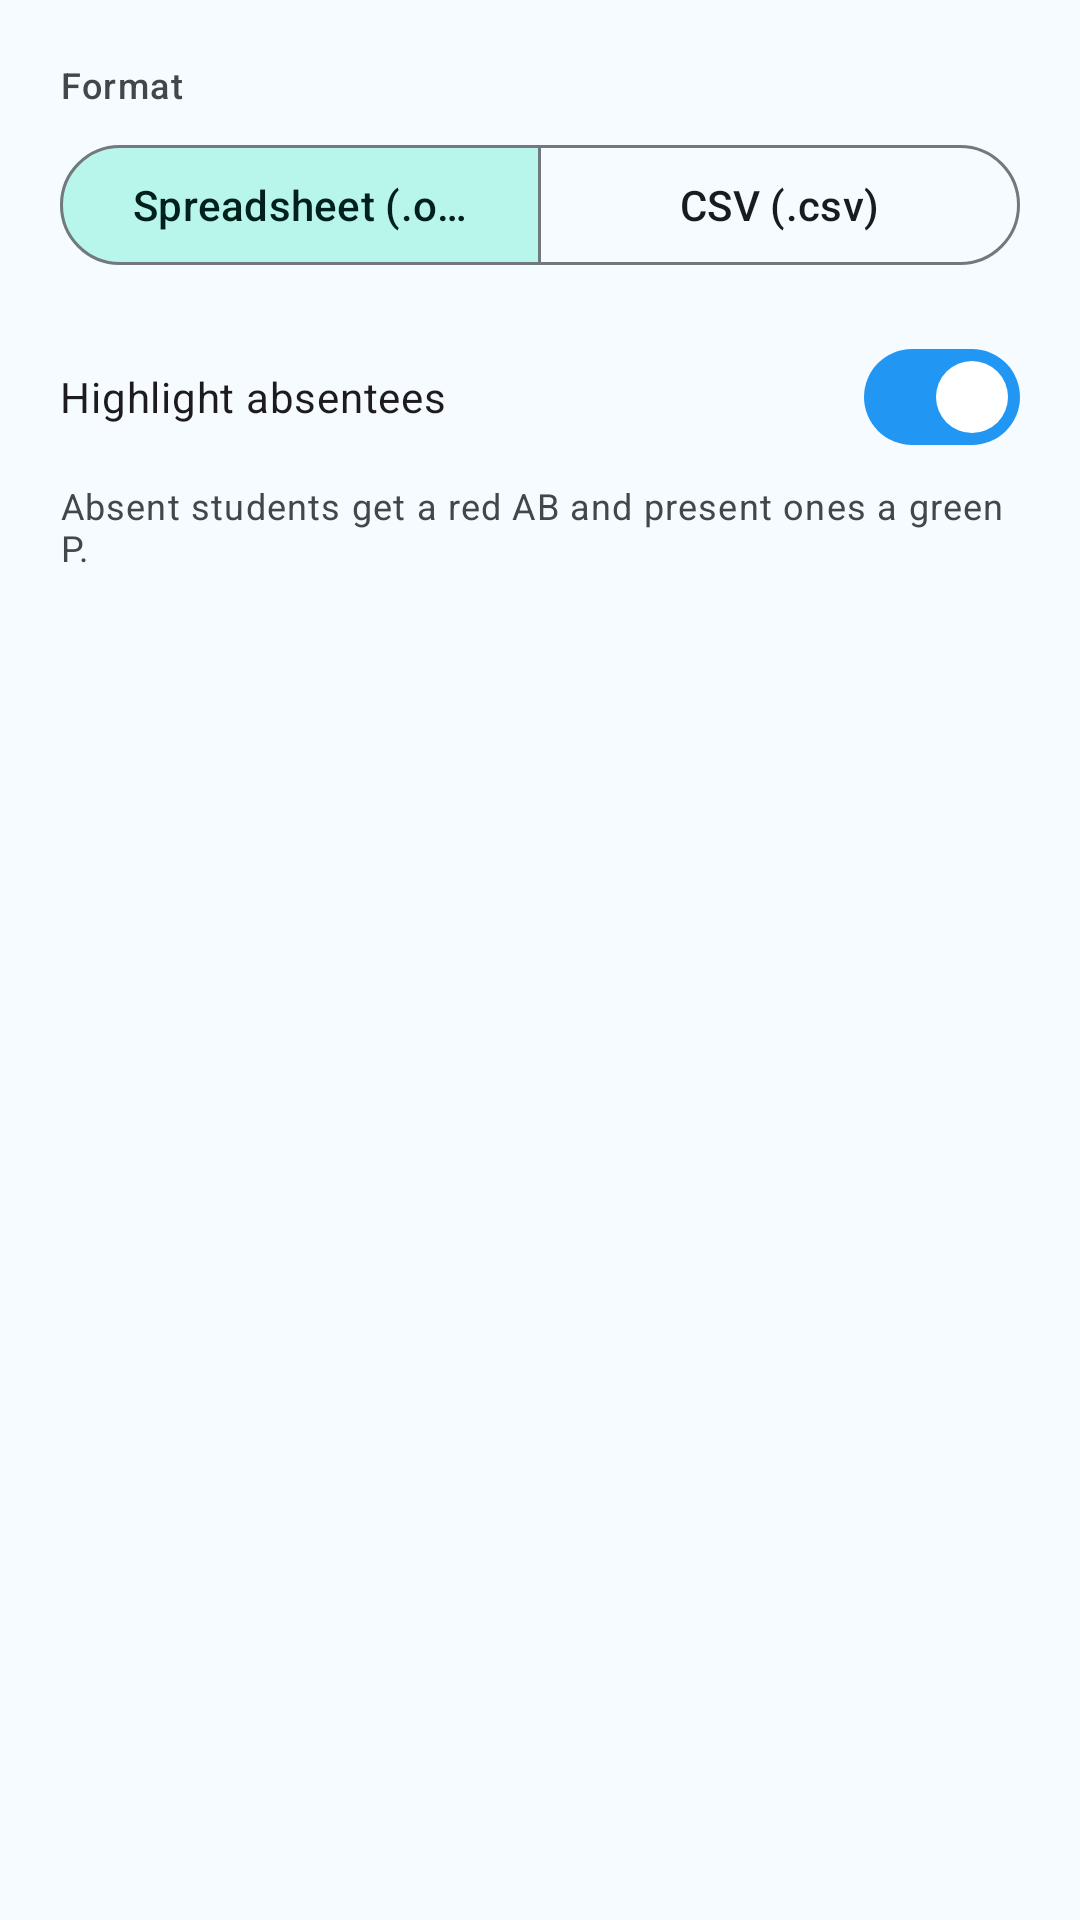

Layout XML and referenced resources for this Android screen:
<!-- AndroidManifest.xml: application theme Theme.SIESAttendance -->
<!-- res/layout/dialog_export_marks.xml -->
<?xml version="1.0" encoding="utf-8"?>
<LinearLayout xmlns:android="http://schemas.android.com/apk/res/android"
    xmlns:app="http://schemas.android.com/apk/res-auto"
    android:layout_width="match_parent"
    android:layout_height="wrap_content"
    android:orientation="vertical"
    android:padding="20dp">

    <TextView
        android:layout_width="match_parent"
        android:layout_height="wrap_content"
        android:text="@string/label_export_format"
        android:textAppearance="?attr/textAppearanceLabelMedium"
        android:textColor="?attr/colorOnSurfaceVariant" />

    <com.google.android.material.button.MaterialButtonToggleGroup
        android:id="@+id/toggleExportFormat"
        android:layout_width="match_parent"
        android:layout_height="wrap_content"
        android:layout_marginTop="8dp"
        app:checkedButton="@id/btnFormatOds"
        app:selectionRequired="true"
        app:singleSelection="true">

        <com.google.android.material.button.MaterialButton
            android:id="@+id/btnFormatOds"
            style="@style/Widget.Material3.Button.OutlinedButton"
            android:layout_width="0dp"
            android:layout_height="wrap_content"
            android:layout_weight="1"
            android:text="@string/option_format_ods" />

        <com.google.android.material.button.MaterialButton
            android:id="@+id/btnFormatCsv"
            style="@style/Widget.Material3.Button.OutlinedButton"
            android:layout_width="0dp"
            android:layout_height="wrap_content"
            android:layout_weight="1"
            android:text="@string/option_format_csv" />

    </com.google.android.material.button.MaterialButtonToggleGroup>

    <com.google.android.material.materialswitch.MaterialSwitch
        android:id="@+id/switchHighlightAbsentees"
        android:layout_width="match_parent"
        android:layout_height="wrap_content"
        android:layout_marginTop="16dp"
        android:checked="true"
        android:text="@string/label_highlight_absentees" />

    <TextView
        android:id="@+id/tvHighlightHint"
        android:layout_width="match_parent"
        android:layout_height="wrap_content"
        android:layout_marginTop="4dp"
        android:text="@string/hint_highlight_absentees"
        android:textAppearance="?attr/textAppearanceBodySmall"
        android:textColor="?attr/colorOnSurfaceVariant" />

</LinearLayout>
<!-- resources referenced by this layout -->
<resources>
  <string name="hint_highlight_absentees">Absent students get a red AB and present ones a green
          P.</string>
  <string name="label_export_format">Format</string>
  <string name="label_highlight_absentees">Highlight absentees</string>
  <string name="option_format_csv">CSV (.csv)</string>
  <string name="option_format_ods">Spreadsheet (.ods)</string>
  <style name="Theme.SIESAttendance" parent="Base.Theme.SIESAttendance" />
  <color name="md_primary">#2196F3</color>
  <color name="md_on_primary">#FFFFFF</color>
  <color name="md_primary_container">#D1E4FF</color>
  <color name="md_on_primary_container">#001D36</color>
  <color name="md_inverse_primary">#8AC7FF</color>
  <color name="md_secondary">#00A896</color>
  <color name="md_on_secondary">#FFFFFF</color>
  <color name="md_secondary_container">#B8F5EA</color>
  <color name="md_on_secondary_container">#00201C</color>
  <color name="md_tertiary">#6FAE2A</color>
  <color name="md_on_tertiary">#FFFFFF</color>
  <color name="md_tertiary_container">#D7F5A8</color>
  <color name="md_on_tertiary_container">#172100</color>
  <color name="md_error">#BA1A1A</color>
  <color name="md_on_error">#FFFFFF</color>
  <color name="md_error_container">#FFDAD6</color>
  <color name="md_on_error_container">#410002</color>
  <color name="md_background">#F5FBFF</color>
  <color name="md_on_background">#171C20</color>
  <color name="md_surface">#F5FBFF</color>
  <color name="md_on_surface">#171C20</color>
  <color name="md_surface_variant">#DFEAF3</color>
  <color name="md_on_surface_variant">#41474D</color>
  <color name="md_inverse_surface">#2C3135</color>
  <color name="md_inverse_on_surface">#ECF2F7</color>
  <color name="md_surface_container_lowest">#FFFFFF</color>
  <color name="md_surface_container_low">#EFF7FC</color>
  <color name="md_surface_container">#E8F2F8</color>
  <color name="md_surface_container_high">#E0ECF4</color>
  <color name="md_surface_container_highest">#D9E6EE</color>
  <color name="md_outline">#71787E</color>
  <color name="md_outline_variant">#C1C8CF</color>
  <color name="md_scrim">#000000</color>
</resources>
